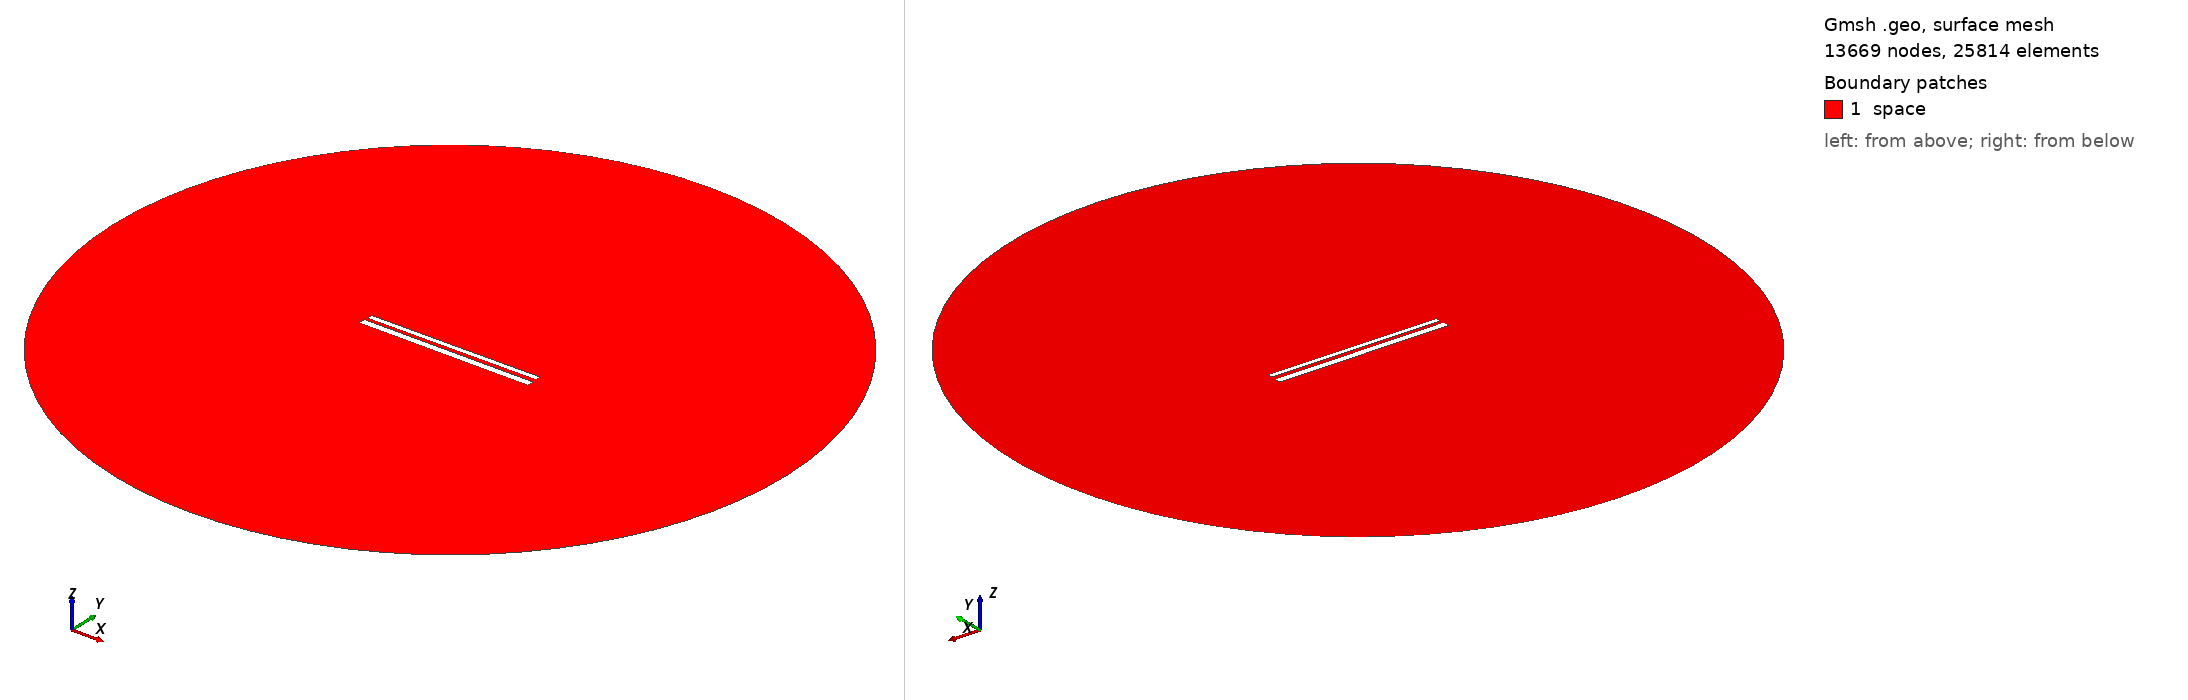

Gmsh geometry script, surface-meshed: 13669 nodes, 25814 surface elements. Boundary patches (legend numbers): 1 space. Left view from above one corner, right view from below the opposite corner. Legend entries are the model's physical surfaces. The drawing asked Gmsh for element sizes between 1% and 20% of the model's largest extent; the script's own settings can give other sizes.

=== 544.geo (drawn) ===
// Set the geometry kernel
SetFactory("OpenCASCADE");

//---------------------------------------
// Rectangles
//---------------------------------------

// Rectangle 1 (top)
Point(1) = {-49.62222222222222, 1.35, 0, 1.0};
Point(2) = {49.62222222222222, 1.35, 0, 1.0};
Point(3) = {49.62222222222222, 4.594444444444445, 0, 1.0};
Point(4) = {-49.62222222222222, 4.594444444444445, 0, 1.0};

Line(1) = {1, 2};
Line(2) = {2, 3};
Line(3) = {3, 4};
Line(4) = {4, 1};

Line Loop(1) = {1, 2, 3, 4};
Plane Surface(1) = {1};

Rotate { {0, 0, 1}, {0,  0.9722222222222222,  0}, 0.006 } {
  Surface{1};
}

// Rectangle 2 (bottom)
Point(5) = {-50,-0.9722222222222222, 0, 1.0};
Point(6) = { 50,-0.9722222222222222, 0, 1.0};
Point(7) = { 50,-4.972222222222222, 0, 1.0};
Point(8) = {-50,-4.972222222222222, 0, 1.0};

Line(5) = {5, 6};
Line(6) = {6, 7};
Line(7) = {7, 8};
Line(8) = {8, 5};

Line Loop(2) = {5, 6, 7, 8};
Plane Surface(2) = {2}; 


//---------------------------------------
// Circle
//---------------------------------------

// Define points
Point(9) = {0, 0, 0};        // Center
Point(10) = {200, 0, 0};     // Start point
Point(11) = {0, 200, 0};     // 90 degrees
Point(12) = {-200, 0, 0};    // 180 degrees
Point(13) = {0, -200, 0};    // 270 degrees

// Define circle arcs (each needs start, center, end)
Circle(9) = {10, 9, 11};
Circle(10) = {11, 9, 12};
Circle(11) = {12, 9, 13};
Circle(12) = {13, 9, 10};

// Define curve loop and surface if needed
Curve Loop(3) = {9, 10, 11, 12};
Surface(3) = {3};

// Subtract Rectangles from Circle
BooleanDifference{ Surface{3}; Delete; }{ Surface{1}; Surface{2}; Delete; }

//---------------------------------------
// Transfinite Lines and Surface
//---------------------------------------
r = 7;
Transfinite Line {1, 3} = 50*r Using Progression 1;
Transfinite Line {2, 4} = 2*r Using Progression 1;
Transfinite Line {5, 7} = 50*r Using Progression 1;
Transfinite Line {6, 8} = 2*r Using Progression 1;
Transfinite Line {9, 10, 11, 12} = 20 Using Progression 1;

//---------------------------------------
// Define Physical Groups
//---------------------------------------                

//--- Physical Curves
// Physical groups for boundaries
Physical Line("force_segment", 10) = {1};
Physical Line("upper_plate", 11) = {2, 3, 4};
Physical Line("lower_plate", 12) = {5, 6, 7, 8};
Physical Line("boundary", 20) = {9, 10, 11, 12};

//--- Physical Surfaces
Physical Surface("space", 30) = {3};

//---------------------------------------
// 6. Generate the Mesh
//---------------------------------------
Mesh 2;  // 2D mesh generation
